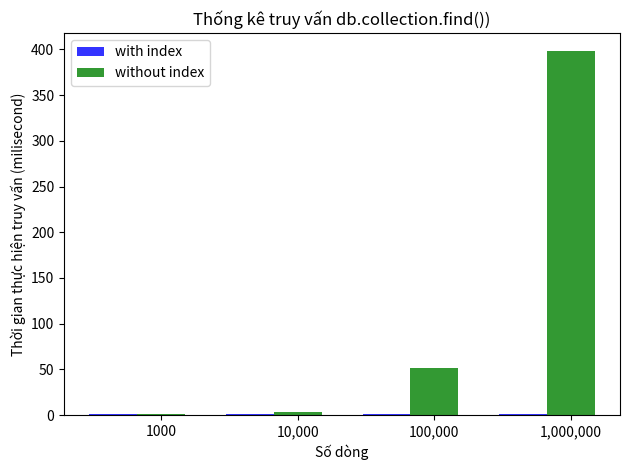

This chart was generated by the following Python code:
import numpy as np
import matplotlib.pyplot as plt
 
# data to plot
n_groups = 4
means_withIndex = (1, 1, 1, 1) #nearly zero in fact
means_withoutIndex = (1, 4, 52, 398)
 
# create plot
fig, ax = plt.subplots()
index = np.arange(n_groups)
bar_width = 0.35
opacity = 0.8
 
rects1 = plt.bar(index, means_withIndex, bar_width,
alpha=opacity,
color='b',
label='with index')
 
rects2 = plt.bar(index + bar_width, means_withoutIndex, bar_width,
alpha=opacity,
color='g',
label='without index')
 
plt.xlabel('Số dòng')
plt.ylabel('Thời gian thực hiện truy vấn (milisecond)')
plt.title('Thống kê truy vấn db.collection.find())')
plt.xticks(index + bar_width, ('1000', '10,000', '100,000', '1,000,000'))
plt.legend()
 
plt.tight_layout()
plt.show()
